Dataset: augcxr-dataset (GitHub, jorgeruuiz/B1---Artificial-Intelligence). Classes: normal, pneumonia.

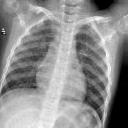
Label: normal

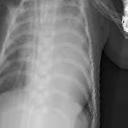
Label: pneumonia

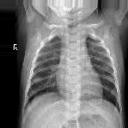
Label: normal

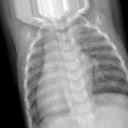
Label: pneumonia

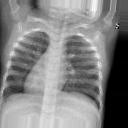
Label: normal

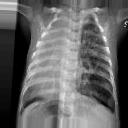
Label: pneumonia
